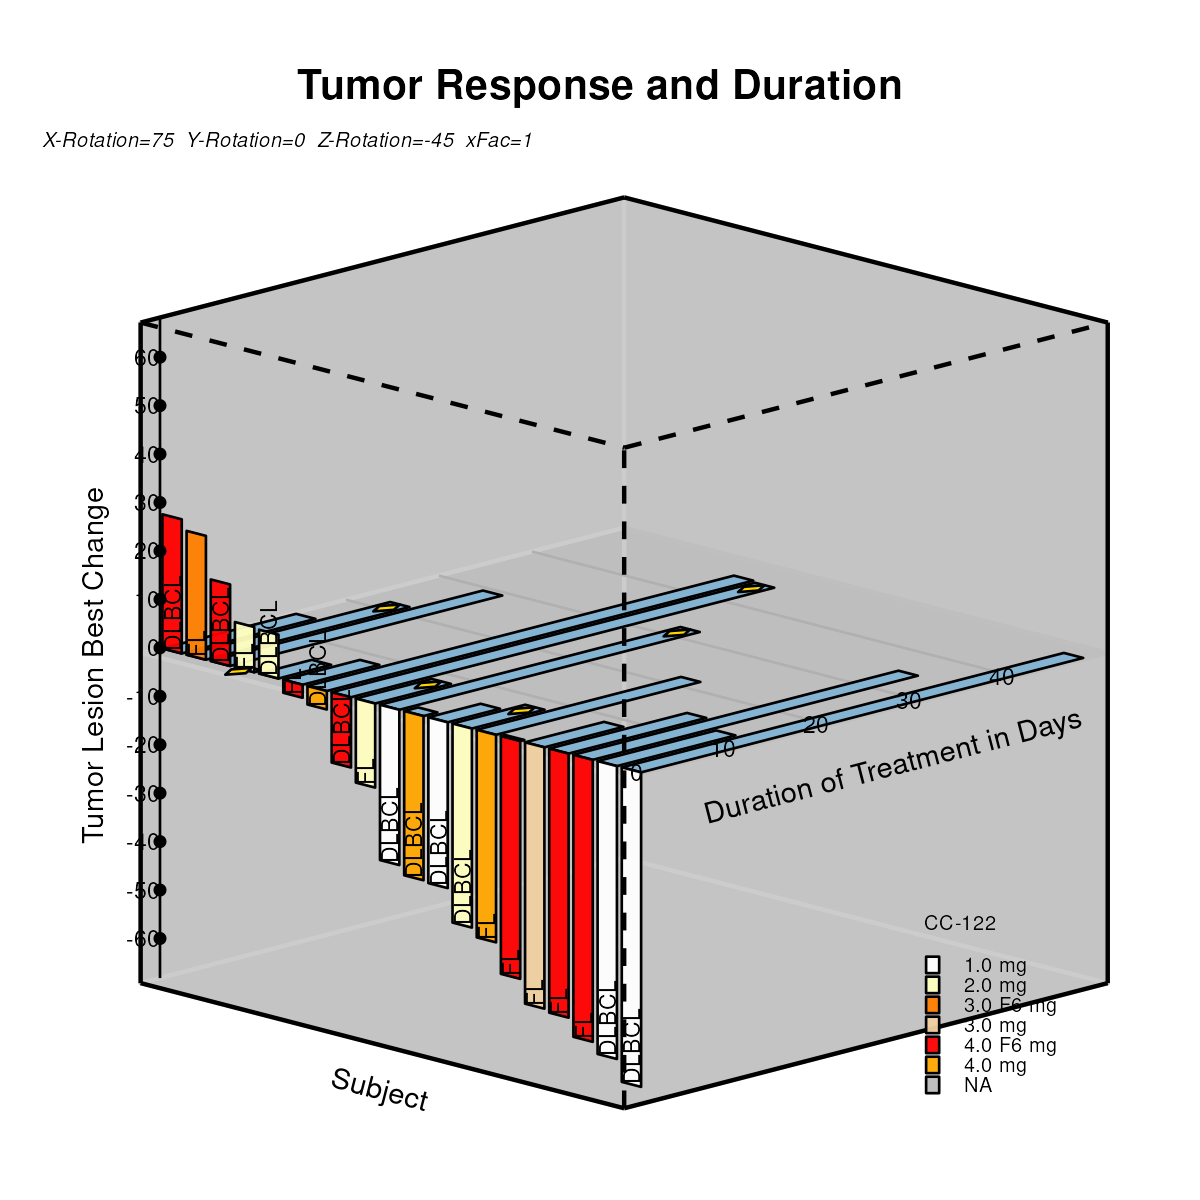

Source data for this figure (header and first rows):
type, pid, x, y, z, Drug, Drug_label, code, Lid, yTickVal, zTickVal, xd, yd, xr, yr, xc, yc, xAy, yAy, xYv, yYv, xZv, yZv, xcode
Duration, 1, -0.99, -0.92, 0, 5, 4.0 F6 mg, , , , , -1.351, 0.01282, , , , , , , , , , , 
Duration, 1, -0.99, -0.367, 0, 5, 4.0 F6 mg, , , , , -0.9595, 0.114, , , , , , , , , , , 
Duration, 1, -0.91, -0.367, 0, 5, 4.0 F6 mg, , , , , -0.9029, 0.09938, , , , , , , , , , , 
Duration, 1, -0.91, -0.92, 0, 5, 4.0 F6 mg, , , , , -1.294, -0.001823, , , , , , , , , , , 
Response, 2, -0.99, -0.92, 0, 5, 4.0 F6 mg, , , , , , , -1.351, 0.01282, , , , , , , , , 
Response, 2, -0.99, -0.92, 0.4062, 5, 4.0 F6 mg, , , , , , , -1.351, 0.4051, , , , , , , , , 
Response, 2, -0.91, -0.92, 0.4062, 5, 4.0 F6 mg, , , , , , , -1.294, 0.3905, , , , , , , , , 
Response, 2, -0.91, -0.92, 0, 5, 4.0 F6 mg, , , , , , , -1.294, -0.001823, , , , , , , , , 
Code, , -0.95, -0.92, 0, 5, 4.0 F6 mg, DLBCL, , , , , , , , , , , , , , , , -1.322
Duration, 3, -0.89, -0.92, 0, 4, 3.0 F6 mg, , , , , -1.28, -0.005483, , , , , , , , , , , 
Duration, 3, -0.89, -0.07787, 0, 4, 3.0 F6 mg, , , , , -0.6844, 0.1486, , , , , , , , , , , 
Duration, 3, -0.81, -0.07787, 0, 4, 3.0 F6 mg, , , , , -0.6278, 0.134, , , , , , , , , , , 
Duration, 3, -0.81, -0.92, 0, 4, 3.0 F6 mg, , , , , -1.223, -0.02012, , , , , , , , , , , 
Response, 4, -0.89, -0.92, 0, 4, 3.0 F6 mg, , , , , , , -1.28, -0.005483, , , , , , , , , 
Response, 4, -0.89, -0.92, 0.375, 4, 3.0 F6 mg, , , , , , , -1.28, 0.3567, , , , , , , , , 
Response, 4, -0.81, -0.92, 0.375, 4, 3.0 F6 mg, , , , , , , -1.223, 0.3421, , , , , , , , , 
Response, 4, -0.81, -0.92, 0, 4, 3.0 F6 mg, , , , , , , -1.223, -0.02012, , , , , , , , , 
Dropped, 5, -0.88, -0.1327, 0, 4, 3.0 F6 mg, , , , , , , , , -0.7161, 0.1368, , , , , , , 
Dropped, 5, -0.85, -0.07787, 0, 4, 3.0 F6 mg, , , , , , , , , -0.6561, 0.1413, , , , , , , 
Dropped, 5, -0.82, -0.1327, 0, 4, 3.0 F6 mg, , , , , , , , , -0.6737, 0.1258, , , , , , , 
Dropped, 5, -0.85, -0.1876, 0, 4, 3.0 F6 mg, , , , , , , , , -0.7337, 0.1212, , , , , , , 
Code, , -0.85, -0.92, 0, 4, 3.0 F6 mg, FL, , , , , , , , , , , , , , , , -1.252
Duration, 6, -0.79, -0.92, 0, 5, 4.0 F6 mg, , , , , -1.209, -0.02378, , , , , , , , , , , 
Duration, 6, -0.79, 0.2058, 0, 5, 4.0 F6 mg, , , , , -0.4131, 0.1822, , , , , , , , , , , 
Duration, 6, -0.71, 0.2058, 0, 5, 4.0 F6 mg, , , , , -0.3565, 0.1676, , , , , , , , , , , 
Duration, 6, -0.71, -0.92, 0, 5, 4.0 F6 mg, , , , , -1.153, -0.03843, , , , , , , , , , , 
Response, 7, -0.79, -0.92, 0, 5, 4.0 F6 mg, , , , , , , -1.209, -0.02378, , , , , , , , , 
Response, 7, -0.79, -0.92, 0.2469, 5, 4.0 F6 mg, , , , , , , -1.209, 0.2147, , , , , , , , , 
Response, 7, -0.71, -0.92, 0.2469, 5, 4.0 F6 mg, , , , , , , -1.153, 0.2, , , , , , , , , 
Response, 7, -0.71, -0.92, 0, 5, 4.0 F6 mg, , , , , , , -1.153, -0.03843, , , , , , , , , 
Code, , -0.75, -0.92, 0, 5, 4.0 F6 mg, DLBCL, , , , , , , , , , , , , , , , -1.181
Duration, 8, -0.69, -0.92, 0, 1, 2.0 mg, , , , , -1.138, -0.04209, , , , , , , , , , , 
Duration, 8, -0.69, -0.8903, 0, 1, 2.0 mg, , , , , -1.117, -0.03666, , , , , , , , , , , 
Duration, 8, -0.61, -0.8903, 0, 1, 2.0 mg, , , , , -1.061, -0.0513, , , , , , , , , , , 
Duration, 8, -0.61, -0.92, 0, 1, 2.0 mg, , , , , -1.082, -0.05673, , , , , , , , , , , 
Response, 9, -0.69, -0.92, 0, 1, 2.0 mg, , , , , , , -1.138, -0.04209, , , , , , , , , 
Response, 9, -0.69, -0.92, 0.1369, 1, 2.0 mg, , , , , , , -1.138, 0.09011, , , , , , , , , 
Response, 9, -0.61, -0.92, 0.1369, 1, 2.0 mg, , , , , , , -1.082, 0.07547, , , , , , , , , 
Response, 9, -0.61, -0.92, 0, 1, 2.0 mg, , , , , , , -1.082, -0.05673, , , , , , , , , 
Dropped, 10, -0.68, -0.9451, 0, 1, 2.0 mg, , , , , , , , , -1.149, -0.04852, , , , , , , 
Dropped, 10, -0.65, -0.8903, 0, 1, 2.0 mg, , , , , , , , , -1.089, -0.04398, , , , , , , 
Dropped, 10, -0.62, -0.9451, 0, 1, 2.0 mg, , , , , , , , , -1.107, -0.05951, , , , , , , 
Dropped, 10, -0.65, -1, 0, 1, 2.0 mg, , , , , , , , , -1.167, -0.06405, , , , , , , 
Code, , -0.65, -0.92, 0, 1, 2.0 mg, FL, , , , , , , , , , , , , , , , -1.11
Duration, 11, -0.59, -0.92, 0, 1, 2.0 mg, , , , , -1.068, -0.06039, , , , , , , , , , , 
Duration, 11, -0.59, -0.702, 0, 1, 2.0 mg, , , , , -0.9136, -0.0205, , , , , , , , , , , 
Duration, 11, -0.51, -0.702, 0, 1, 2.0 mg, , , , , -0.857, -0.03514, , , , , , , , , , , 
Duration, 11, -0.51, -0.92, 0, 1, 2.0 mg, , , , , -1.011, -0.07503, , , , , , , , , , , 
Response, 12, -0.59, -0.92, 0, 1, 2.0 mg, , , , , , , -1.068, -0.06039, , , , , , , , , 
Response, 12, -0.59, -0.92, 0.1326, 1, 2.0 mg, , , , , , , -1.068, 0.06767, , , , , , , , , 
Response, 12, -0.51, -0.92, 0.1326, 1, 2.0 mg, , , , , , , -1.011, 0.05303, , , , , , , , , 
Response, 12, -0.51, -0.92, 0, 1, 2.0 mg, , , , , , , -1.011, -0.07503, , , , , , , , , 
Code, , -0.55, -0.92, 0, 1, 2.0 mg, DLBCL, , , , , , , , , , , , , , , , -1.039
Duration, 13, -0.49, -0.92, 0, 5, 4.0 F6 mg, , , , , -0.997, -0.07869, , , , , , , , , , , 
Duration, 13, -0.49, -0.6026, 0, 5, 4.0 F6 mg, , , , , -0.7726, -0.02061, , , , , , , , , , , 
Duration, 13, -0.41, -0.6026, 0, 5, 4.0 F6 mg, , , , , -0.716, -0.03526, , , , , , , , , , , 
Duration, 13, -0.41, -0.92, 0, 5, 4.0 F6 mg, , , , , -0.9404, -0.09333, , , , , , , , , , , 
Response, 14, -0.49, -0.92, 0, 5, 4.0 F6 mg, , , , , , , -0.997, -0.07869, , , , , , , , , 
Response, 14, -0.49, -0.92, -0.0395, 5, 4.0 F6 mg, , , , , , , -0.997, -0.1168, , , , , , , , , 
Response, 14, -0.41, -0.92, -0.0395, 5, 4.0 F6 mg, , , , , , , -0.9404, -0.1315, , , , , , , , , 
... 176 more rows
